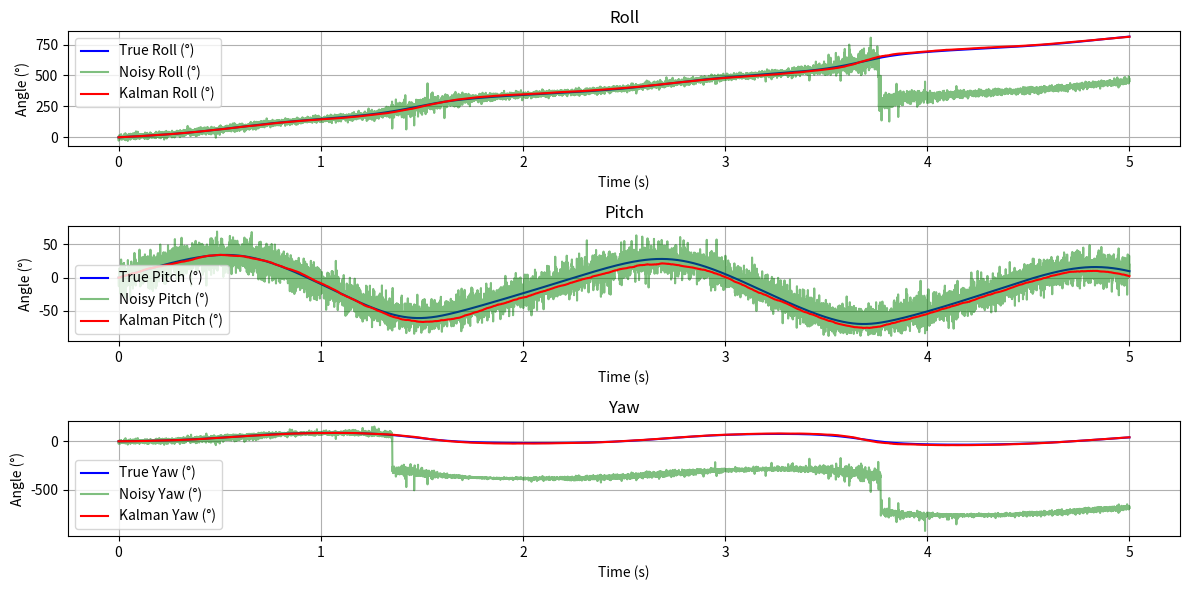

Source code (Python):
import numpy as np
import matplotlib.pyplot as plt
from scipy.integrate import solve_ivp

# Inputs for dynamic equation
def torques(t, state):
    f = 0.5
    omega = 2*np.pi*f
    torque_x = 0.1*1*np.sin(omega*t)
    torque_y = 0.1*1*np.sin(omega*t)
    torque_z = 0.1*1*np.sin(omega*t)
    return np.array([torque_x, torque_y, torque_z])

# Euler's equations for a rigid body (rocket)
def rocket_rotational_dynamics(t, y):
    # Physical parameters
    m = 1
    l = 1
    r_b = 1
    Ixx = (1/12)*m*l**2   # Moment of inertia around X axis (kg*m^2)
    Iyy = (1/12)*m*l**2  # Moment of inertia around Y axis (kg*m^2)
    Izz = (1/12)*m*l**2  # Moment of inertia around Z axis (kg*m^2)
    
    # p: roll rate (body X), q: pitch rate (body Y), r: yaw rate (body Z)
    # phi: roll angle, theta: pitch angle, psi: yaw angle (Euler angles)
    p, q, r, phi, theta, psi = y
    Tx, Ty, Tz = torques(t, y)

    c_theta = np.cos(theta)
    s_theta = np.sin(theta)
    t_theta = np.tan(theta)
    s_phi = np.sin(phi)
    c_phi = np.cos(phi)

    if np.abs(c_theta) < 1e-6:
        c_theta = 1e-6  # avoid division by zero

    # motion equations (body frame)
    p_dot = (Tx - (Izz - Iyy) * q * r) / Ixx
    q_dot = (Ty - (Ixx - Izz) * p * r) / Iyy
    r_dot = (Tz - (Iyy - Ixx) * p * q) / Izz

    # euler rate (inertial frame)
    phi_dot = p + (s_phi * q + c_phi * r) * t_theta
    theta_dot = c_phi * q - s_phi * r
    psi_dot = (s_phi / c_theta) * q + (c_phi / c_theta) * r

    return [p_dot, q_dot, r_dot, phi_dot, theta_dot, psi_dot]

# Rotational matrix from Euler angles
def rot_matrix(phi,theta,psi):
    R_phi   = np.array([[1,0,0],[0,np.cos(phi),np.sin(phi)],[0,-np.sin(phi),np.cos(phi)]])
    R_theta = np.array([[np.cos(theta),0,-np.sin(theta)],[0,1,0],[np.sin(theta),0,np.cos(theta)]])
    R_psi   = np.array([[np.cos(psi),np.sin(psi),0],[-np.sin(psi),np.cos(phi),0],[0,0,1]])
    R_total = R_phi @ (R_theta @ R_psi)
    return R_total

# Roll and pitch from gravity measured in body
def lifting_atan2(y,x):
    last = 0
    out = []
    for i in range(len(x)):
        angle = np.arctan2(y[i], x[i])
        while angle < last-np.pi: angle += 2*np.pi
        while angle > last+np.pi: angle -= 2*np.pi
        last = angle
        out.append(angle)
    return out

def euler_from_acceleration_vec (a, h):
    ax = a[0,:]
    ay = a[1,:]
    az = a[2,:]

    phi_an = np.array(lifting_atan2(ay,az))
    theta_an = -np.array(lifting_atan2(ax, np.sqrt(ay * ay + az * az)))
    # theta_an = -np.array(lifting_atan2(ax, np.sqrt(ay*np.cos(phi_an*pi/180) + az*np.sin(phi_an*pi/180))))
    
    hx = h[0,:]
    hy = h[1,:]
    hz = h[2,:]
    
    # psi_an = -np.array(lifting_atan2(hy, hx))
    psi_an = np.array(lifting_atan2(-hy*np.cos(phi_an) + hz*np.sin(phi_an), 
                                    hx*np.cos(theta_an) + hy*np.sin(phi_an)*np.sin(theta_an) + hz*np.cos(phi_an)*np.sin(theta_an))) 
    
    return phi_an,theta_an, psi_an

# Simple Kalman that uses euler angles from acceleration as measurements, and forward euler as model
def kalman_2d(u,Z,X,A,B,P,Q,H,I,R):
    # State and uncertainty prediction
    X = A @ X + B @ u
    P = A @ P @ A.T + Q

    # kalman gain
    Y = Z - H @ X
    L = H @ P @ H.T + R
    K = P @ H.T @ np.linalg.inv(L)

    # State and process covariance update
    X = X + K @ Y
    P = (I - K @ H) @ P
    return X

# Time span for simulation
t_span = (0, 5)  # Start and end time (seconds)
t_eval = np.linspace(*t_span, 10000)  # Time vector for solution output

aaa= 1
pi=3.141592653589793  # Define pi for calculations
# Initial conditions: [p, q, r, phi, theta, psi]
p0 = 0.5*pi  # Initial roll rate (rad/s)
q0 = 0.5*pi # Initial pitch rate (rad/s)
r0 = 0.1*pi   # Initial yaw rate (rad/s) 
phi0 = 0  # Initial roll angle (rad)
theta0 = 0 # Initial pitch angle (rad)
psi0 = 0  # Initial yaw angle (rad)
y0 = [p0, q0, r0, phi0, theta0, psi0]

# Integrate the equations of motion
sol = solve_ivp(rocket_rotational_dynamics, t_span, y0, t_eval=t_eval)
p = sol.y[0]     # Roll rate (body X)
q = sol.y[1]     # Pitch rate (body Y)
r = sol.y[2]     # Yaw rate (body Z)
phi = sol.y[3]   # Roll angle (inertial)
theta = sol.y[4] # Pitch angle (inertial)
psi = sol.y[5]   # Yaw angle (inertial)
dt = t_eval[1] - t_eval[0]  # Time step from simulation


# Computation of euler angles from gravity measurement in body
phi_measured = np.zeros(shape=sol.t.shape)
theta_measured = np.zeros(shape=sol.t.shape)
psi_measured = np.zeros(shape=sol.t.shape)

g = np.array([0,0,9.806]) # gravity vector in inertial
h = np.array([19172, 1562, 15144]) # magnetometer vector microtesla
# h = np.array([-61.6, -58.7, 9.9]) # magnetometer vector microtesla
# h = np.array([0,0,0]) 

gb = np.zeros(shape=(3, len(sol.t))) # gravity vector in body
hb = np.zeros(shape=(3, len(sol.t)))

gbr = np.zeros(shape=(3, len(sol.t))) # gravity vector in body with noise
hbr = np.zeros(shape=(3, len(sol.t)))

g_stdv = 2 # standard deviation of the gyro
a_stdv = 2 # standard deviation of the accelerometer
m_stdv = 100 # standard deviation of the magnetometer 

for i in range(len(sol.t)):
    R = rot_matrix(phi[i],theta[i],psi[i])
    hb[:,i] = R @ h
    gb[:,i] = R @ g # gravity in body by rotation of gravity

hbr = hb + np.random.normal(0, m_stdv, size=hb.shape) # add noise
gbr = gb + np.random.normal(0, a_stdv, size=gb.shape) # add noise

phi_measured,theta_measured, psi_measured = euler_from_acceleration_vec(gbr, hbr)

noisy_p = p + np.random.normal(0, g_stdv, size=p.shape)
noisy_q = q + np.random.normal(0, g_stdv, size=q.shape)
noisy_r = r + np.random.normal(0, g_stdv, size=r.shape)

X = np.zeros((3, 1))   
kalman_roll = [X[0, 0]]
kalman_pitch = [X[1, 0]]
kalman_yaw = [X[2, 0]]

for i in range(len(sol.t)-1):
    bias = 1
    A = np.eye(3)*bias # Transition matrix # Angles evolve without bias dynamics
    B = np.array([
        [dt, dt*np.sin(kalman_roll[i])*np.tan(kalman_pitch[i]), dt*np.cos(kalman_roll[i])*np.tan(kalman_pitch[i])],
        [0, dt*np.cos(kalman_roll[i]), -dt*np.sin(kalman_roll[i])],
        [0, dt*np.sin(kalman_roll[i])/np.cos(kalman_pitch[i]), dt*np.cos(kalman_roll[i])/np.cos(kalman_pitch[i])]
    ])
    # B = np.eye(3) * dt         # # Control matrix, Control input directly affects angles
    P = np.zeros((3, 3))         # Process uncertainty and noise covariance
    Q = B @ B.T * 4**2           # Process noise covariance
    H = np.eye(3)                # Observation matrix # Measurements directly observe angles
    I = np.eye(3)                # Identity matrix 
    R = np.array([[(a_stdv)**2, 0, 0],
                [0,(g_stdv)**2,0],
                 [0,0,(m_stdv)**2]])      # Sensor noise covariance
    u = np.array([[noisy_p[i]], [noisy_q[i]], [noisy_r[i]]]) # Control input (noisy angular velocity in body frame)
    Z = np.array([[phi_measured[i+1]],[theta_measured[i+1]],[psi_measured[i+1]]]) # Measurements (noisy angles)

    # Apply Kalman filter
    X = kalman_2d(u,Z,X,A,B,P,Q,H,I,R)
    # Store results
    kalman_roll.append(X[0, 0])
    kalman_pitch.append(X[1, 0])
    kalman_yaw.append(X[2, 0])
    
todeg = 180/np.pi

# Kalman estimation plots
plt.figure(figsize=(12, 6))
# Roll
plt.subplot(3, 1, 1)
plt.plot(sol.t, phi*todeg, label='True Roll (°)', color='blue')
plt.plot(sol.t, phi_measured*todeg, label='Noisy Roll (°)', color='green', alpha=0.5)
plt.plot(sol.t, np.array(kalman_roll)*todeg, label='Kalman Roll (°)', color='red')
plt.title("Roll")
plt.xlabel("Time (s)")
plt.ylabel("Angle (°)")
plt.legend()
plt.grid()

# Pitch
plt.subplot(3, 1, 2)
plt.plot(sol.t, theta*todeg, label='True Pitch (°)', color='blue')
plt.plot(sol.t, theta_measured*todeg, label='Noisy Pitch (°)', color='green', alpha=0.5)
plt.plot(sol.t, np.array(kalman_pitch)*todeg, label='Kalman Pitch (°)', color='red')
plt.title("Pitch")
plt.xlabel("Time (s)")
plt.ylabel("Angle (°)")
plt.legend()
plt.grid()

# Yaw
plt.subplot(3, 1, 3)
plt.plot(sol.t, psi*todeg, label='True Yaw (°)', color='blue')
plt.plot(sol.t, psi_measured*todeg, label='Noisy Yaw (°)', color='green', alpha=0.5)
plt.plot(sol.t, np.array(kalman_yaw)*todeg, label='Kalman Yaw (°)', color='red')
plt.title("Yaw")
plt.xlabel("Time (s)")
plt.ylabel("Angle (°)")
plt.legend()
plt.grid()

plt.tight_layout()
plt.show()